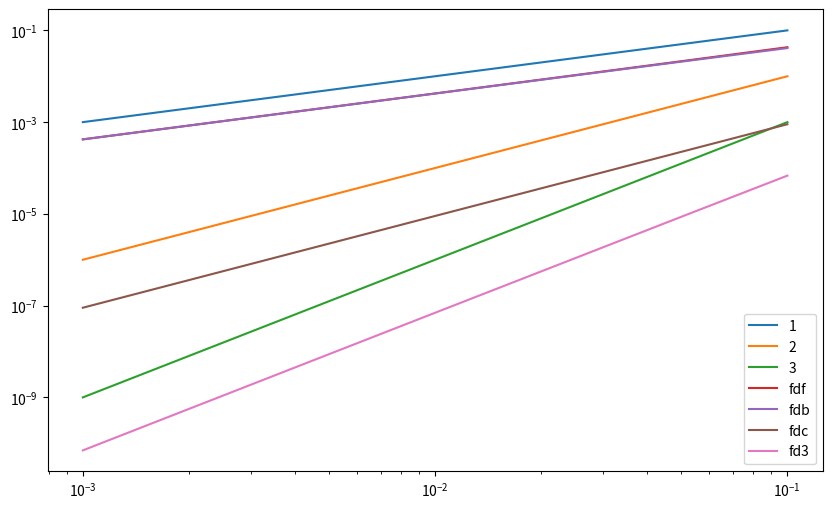

The matplotlib source for this figure:
# %%
import numpy as np
import matplotlib.pyplot as plt


def fdb(f, x, h):
    return (f(x) - f(x - h)) / h


def fdf(f, x, h):
    return (f(x + h) - f(x)) / h


def fdc(f, x, h):
    return (f(x + h) - f(x - h)) / (2 * h)


def fd3(f, x, h):
    return (2 * f(x + h) + 3 * f(x) - 6 * f(x - h) + f(x - 2 * h)) / (6 * h)


def Lh(u, x, fd, h):
    return fd(u, x, h)


def Lu(x):
    return np.cos(x)


def tau(u, x, fd, h):
    return np.abs(Lu(x) - Lh(u, x, fd, h))


H = [1e-01, 5e-02, 1e-02, 5e-03, 1e-03]
methods = [fdf, fdb, fdc, fd3]
orders = [1, 1, 2, 3]
x = 1
print("h", *[m.__name__ for m in methods], sep="\t")
for h in H:
    print(np.round(-np.log10(h), 2), end="\t")
    for i, fd in enumerate(methods):
        print(np.round((tau(np.sin, x, fd, h)/h**orders[i]), 2), end="\t")
    print()

plt.figure(figsize=(10,6))
[plt.loglog(H, [h**o for h in H],label=str(o)) for o in set(orders)]
[plt.loglog(H, [tau(np.sin, x, fd, h) for h in H],label=fd.__name__) for fd in methods]
plt.axis()
plt.legend()

print()
print("h", *[m.__name__ for m in methods], sep="\t")
for i,h in enumerate(H[:-1]):
    print(np.round(-np.log10(h), 2), end="\t")
    for fd in methods:
        print(f"{np.log(tau(np.sin, x, fd, H[i])/tau(np.sin, x, fd, H[i+1]))/np.log(H[i]/H[i+1]):.10g}", end="\t")
    print()
print(np.round(-np.log10(H[-1]), 2))
# %%
